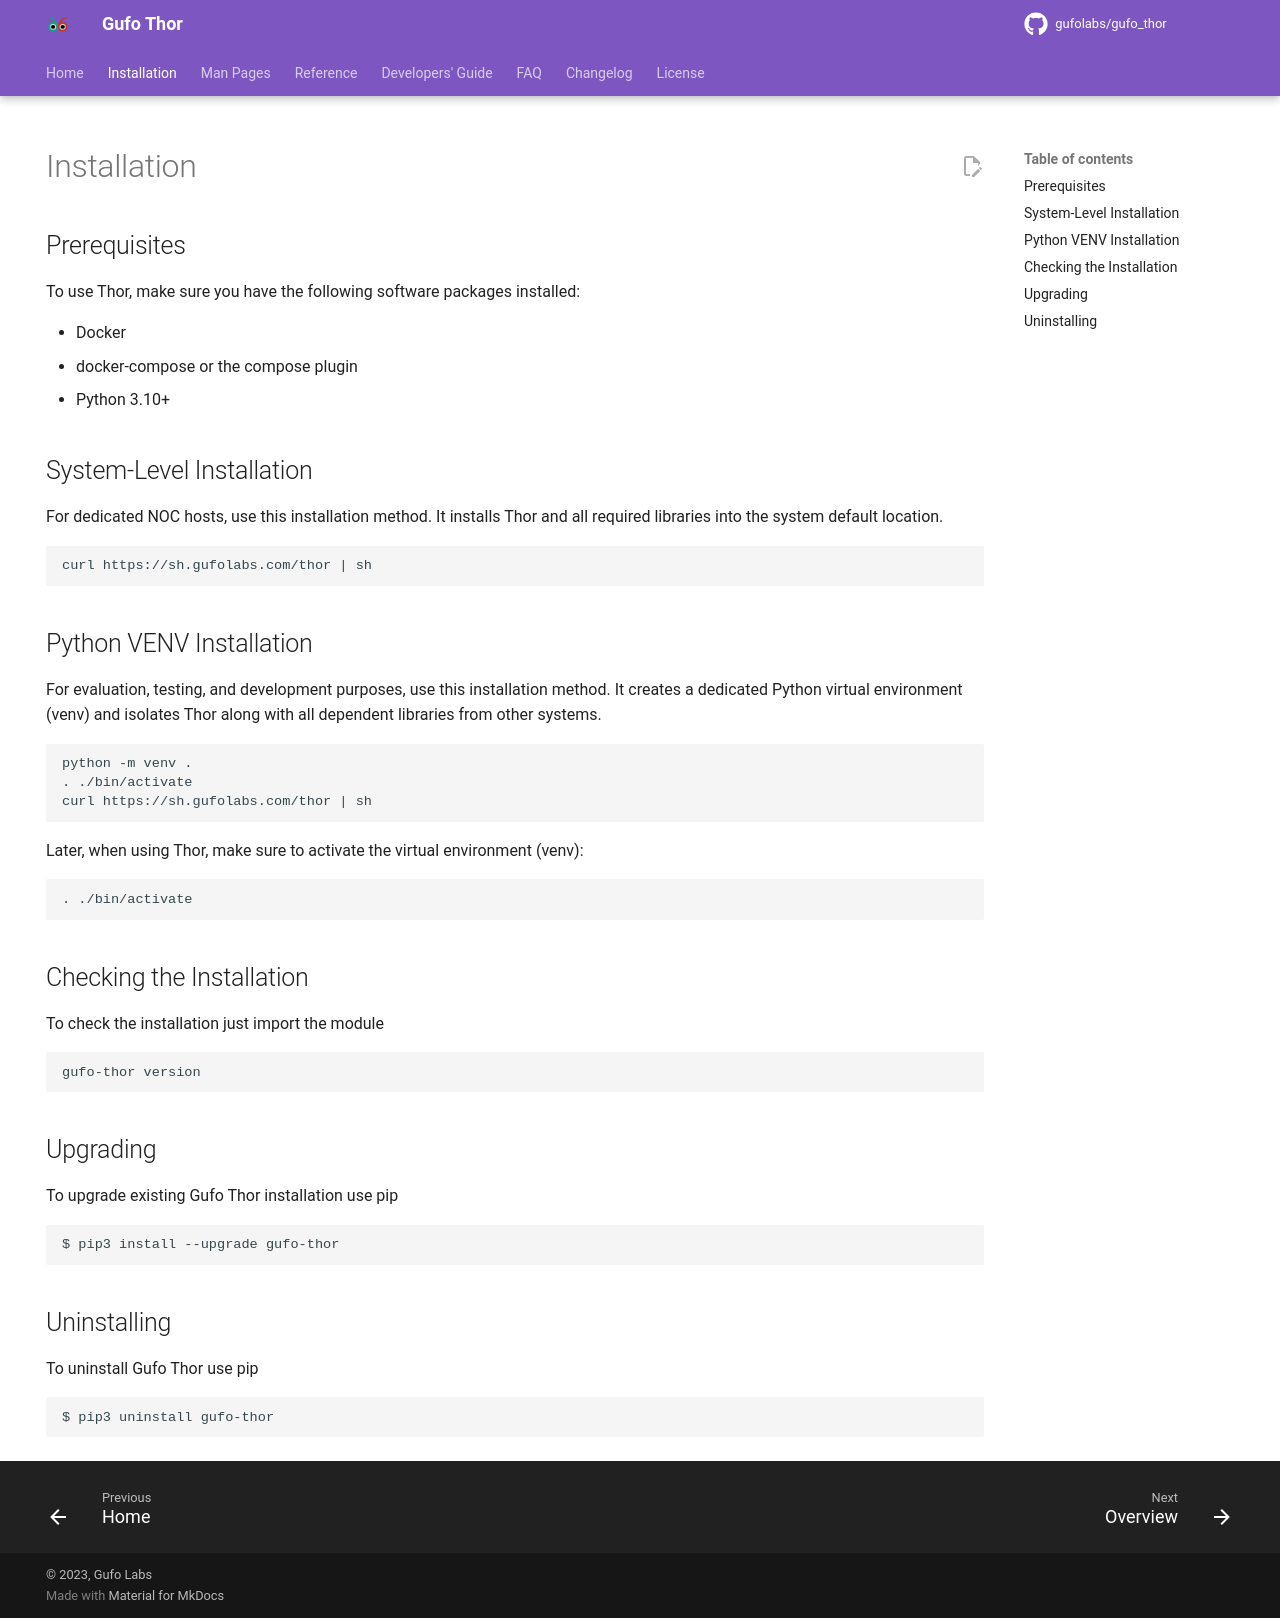

repository: gufolabs/gufo_thor · page: installation/index.html · generator: mkdocs

---
hide:
    - navigation
---
## Prerequisites

To use Thor, make sure you have the following software packages installed:

- Docker
- docker-compose or the compose plugin
- Python 3.10+

## System-Level Installation

For dedicated NOC hosts, use this installation method. 
It installs Thor and all required libraries into the system default location.

```
curl https://sh.gufolabs.com/thor | sh
```

## Python VENV Installation

For evaluation, testing, and development purposes, use this installation method. 
It creates a dedicated Python virtual environment (venv) and isolates Thor along 
with all dependent libraries from other systems.

```
python -m venv .
. ./bin/activate
curl https://sh.gufolabs.com/thor | sh
```

Later, when using Thor, make sure to activate the virtual environment (venv):

```
. ./bin/activate
```

## Checking the Installation

To check the installation just import the module

```
gufo-thor version
```

## Upgrading

To upgrade existing Gufo Thor installation use pip

```
$ pip3 install --upgrade gufo-thor
```

## Uninstalling

To uninstall Gufo Thor use pip

```
$ pip3 uninstall gufo-thor
```
